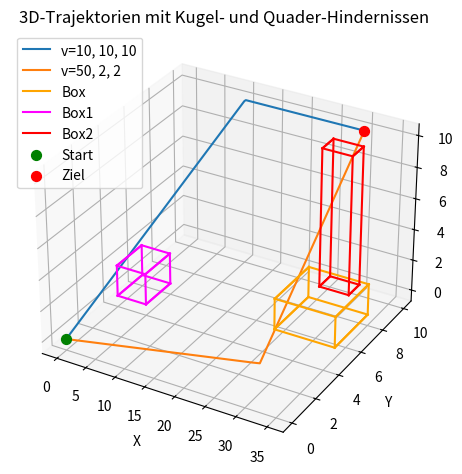

The matplotlib source for this figure:
"""
ccd_example.py

Konkretes Beispiel für zeit-parametrisierte Kollisionsprüfung (Continuous Collision Detection)
für drei unabhängige Achsen (x,y,z).

Enthalten:
- Zeitparametrisierte lineare Achsenbewegung (mit Stop, wenn Ziel erreicht)
- Analytische Segment-vs-Sphere Prüfung (für lineare Abschnitte)
- Adaptive Zeit-Sampling (Bisection) als Fallback/Allgemeinlösung
- Demo: zwei Geschwindigkeitssets (10,10,10) vs (50,2,2) mit gleicher Start-/Ziel-Config
- Optionaler Plot, wenn matplotlib installiert ist

Einfach ausführen: python ccd_example.py
"""

import math
from typing import Callable, Tuple

Vector = Tuple[float, float, float]

# ------------------------ Trajektorien / Motoren ------------------------
class AxisMotion:
    """Einfaches Modell: konstante Geschwindigkeit bis zum Ziel, dann Verweilen."""
    def __init__(self, start: float, target: float, speed: float):
        self.start = start
        self.target = target
        self.speed = abs(speed)
        self.dir = 1.0 if target >= start else -1.0
        self.distance = abs(target - start)
        self.duration = 0.0 if self.speed == 0 else self.distance / self.speed # self.duration muss möglicherweise bearbeitet werden

    def pos(self, t: float) -> float: 
        if t <= 0:
            return self.start
        if t >= self.duration:
            return self.target
        return self.start + self.dir * self.speed * t


class Trajectory:
    """Gesamttrajektorie aus drei Achsen (x,y,z)
    Jede Achse ist ein AxisMotion; r(t) liefert die 3D-Position zur Zeit t.
    """
    def __init__(self, x_motion: AxisMotion, y_motion: AxisMotion, z_motion: AxisMotion):
        self.x = x_motion
        self.y = y_motion
        self.z = z_motion
        self.T = max(self.x.duration, self.y.duration, self.z.duration)

    def r(self, t: float) -> Vector:
        return (self.x.pos(t), self.y.pos(t), self.z.pos(t))

# ------------------------ Hindernisse ------------------------
class Sphere:
    def __init__(self, center: Vector, radius: float):
        self.center = center
        self.radius = radius

    def contains(self, p: Vector) -> bool:
        return distance(p, self.center) <= self.radius
    
class Box:
    """Achsenparalleler Quader (AABB)"""
    def __init__(self, bmin: Vector, bmax: Vector):
        self.bmin = bmin
        self.bmax = bmax

    def contains(self, p: Vector) -> bool:
        x, y, z = p
        return (self.bmin[0] <= x <= self.bmax[0] and
                self.bmin[1] <= y <= self.bmax[1] and
                self.bmin[2] <= z <= self.bmax[2])

# ------------------------ Hilfsfunktionen ------------------------

def distance(a: Vector, b: Vector) -> float:
    return math.sqrt((a[0]-b[0])**2 + (a[1]-b[1])**2 + (a[2]-b[2])**2)


def lerp(a: Vector, b: Vector, alpha: float) -> Vector:
    return (a[0] + (b[0]-a[0])*alpha,
            a[1] + (b[1]-a[1])*alpha,
            a[2] + (b[2]-a[2])*alpha)

# ------------------------ Analytische Segment-vs-Sphere Prüfung ------------------------

def segment_sphere_collision(p0: Vector, p1: Vector, sphere: Sphere) -> bool:
    """
    Prüft ob das Liniensegment p0->p1 die Kugel (sphere) schneidet.
    Lösung durch Projektion und quadratische Gleichung (klassisch).
    """
    # Verschiebe Koordinaten so Kugelzentrum im Ursprung
    cx, cy, cz = sphere.center
    p0r = (p0[0]-cx, p0[1]-cy, p0[2]-cz)
    p1r = (p1[0]-cx, p1[1]-cy, p1[2]-cz)
    dx = p1r[0] - p0r[0]
    dy = p1r[1] - p0r[1]
    dz = p1r[2] - p0r[2]
    a = dx*dx + dy*dy + dz*dz
    b = 2*(p0r[0]*dx + p0r[1]*dy + p0r[2]*dz)
    c = p0r[0]*p0r[0] + p0r[1]*p0r[1] + p0r[2]*p0r[2] - sphere.radius*sphere.radius

    if a == 0.0:
        # Degenerater Fall: p0 == p1 als Punkt
        return c <= 0

    disc = b*b - 4*a*c
    if disc < 0:
        return False
    sqrt_disc = math.sqrt(disc)
    t1 = (-b - sqrt_disc) / (2*a)
    t2 = (-b + sqrt_disc) / (2*a)
    # Segment corresponds zu t in [0,1]
    return (0.0 <= t1 <= 1.0) or (0.0 <= t2 <= 1.0)

def segment_box_collision(p0: Vector, p1: Vector, box: Box) -> bool:
    """Kollisionstest zwischen Liniensegment p0->p1 und AABB (Box)"""
    tmin, tmax = 0.0, 1.0
    for i in range(3):  # x, y, z
        d = p1[i] - p0[i]
        if abs(d) < 1e-9:
            # Linie parallel zur Achse
            if p0[i] < box.bmin[i] or p0[i] > box.bmax[i]:
                return False
        else:
            inv_d = 1.0 / d
            t1 = (box.bmin[i] - p0[i]) * inv_d
            t2 = (box.bmax[i] - p0[i]) * inv_d
            t1, t2 = min(t1, t2), max(t1, t2)
            tmin = max(tmin, t1)
            tmax = min(tmax, t2)
            if tmin > tmax:
                return False
    return True

# ------------------------ Adaptive time-sampling CCD ------------------------

def bbox_of_points(points: Tuple[Vector, ...]) -> Tuple[Vector, Vector]:
    xs = [p[0] for p in points]
    ys = [p[1] for p in points]
    zs = [p[2] for p in points]
    return ((min(xs), min(ys), min(zs)), (max(xs), max(ys), max(zs)))


def bbox_intersects_sphere(bmin: Vector, bmax: Vector, sphere: Sphere) -> bool:
    # schnelle AABB-vs-sphere Test: nächster Punkt in AABB zum Kugelzentrum
    cx, cy, cz = sphere.center
    nx = max(bmin[0], min(cx, bmax[0]))
    ny = max(bmin[1], min(cy, bmax[1]))
    nz = max(bmin[2], min(cz, bmax[2]))
    return distance((nx,ny,nz), sphere.center) <= sphere.radius


def ccd_adaptive(traj: Trajectory, obstacle, t0: float = 0.0, t1: float = None,
                 tol: float = 1e-3, depth_limit: int = 20) -> bool:
    """
    Adaptive CCD: prüft rekursiv das Intervall [t0,t1] auf Kollision.
    Unterstützt Sphere und Box (AABB).
    """
    if t1 is None:
        t1 = traj.T

    p0 = traj.r(t0)
    p1 = traj.r(t1)

    # --- Bounding-Box Vorprüfung ---
    bmin, bmax = bbox_of_points((p0, p1))

    # 1. Schnelle Vorprüfung je nach Objekttyp
    if isinstance(obstacle, Sphere):
        if not bbox_intersects_sphere(bmin, bmax, obstacle):
            return False
    elif isinstance(obstacle, Box):
        # einfache AABB-Vorprüfung
        if (bmax[0] < obstacle.bmin[0] or bmin[0] > obstacle.bmax[0] or
            bmax[1] < obstacle.bmin[1] or bmin[1] > obstacle.bmax[1] or
            bmax[2] < obstacle.bmin[2] or bmin[2] > obstacle.bmax[2]):
            return False
    else:
        raise TypeError("ccd_adaptive(): unsupported obstacle type")

    # --- genaue Segmentprüfung ---
    if isinstance(obstacle, Sphere):
        if segment_sphere_collision(p0, p1, obstacle):
            return True
    elif isinstance(obstacle, Box):
        if segment_box_collision(p0, p1, obstacle):
            return True

    # --- Abbruchkriterien ---
    if (t1 - t0) < tol or depth_limit <= 0:
        return False

    # --- Rekursive Unterteilung ---
    tm = 0.5 * (t0 + t1)
    return (ccd_adaptive(traj, obstacle, t0, tm, tol, depth_limit - 1) or
            ccd_adaptive(traj, obstacle, tm, t1, tol, depth_limit - 1))

# ------------------------ Demo / Beispiele ------------------------

def make_traj_from_speeds(start: Vector, target: Vector, speeds: Vector) -> Trajectory:
    xm = AxisMotion(start[0], target[0], speeds[0])
    ym = AxisMotion(start[1], target[1], speeds[1])
    zm = AxisMotion(start[2], target[2], speeds[2])
    return Trajectory(xm, ym, zm)


def demo():
    start = (0.0, 0.0, 0.0)
    target = (30.0, 10.0, 10.0)

    #sphere = Sphere(center=(0.0, 0.0, 5.0), radius=0)
    box = Box(bmin=(25.0, 5.0, 0.0), bmax=(35.0, 8.0, 2.0))
    box1 = Box(bmin=(0.0, 4.0, 0.0), bmax=(5.0, 6.0, 2.0))
    box2 = Box(bmin=(25.0, 9.0, 0.0), bmax=(30.0, 10.0, 9.0))

    speeds1 = (10.0, 10.0, 10.0)
    speeds2 = (50.0, 2.0, 2.0)

    traj1 = make_traj_from_speeds(start, target, speeds1)
    traj2 = make_traj_from_speeds(start, target, speeds2)

    #print("Traj1 durations (x,y,z):", traj1.x.duration, traj1.y.duration, traj1.z.duration, "T=", traj1.T)
    #print("Traj2 durations (x,y,z):", traj2.x.duration, traj2.y.duration, traj2.z.duration, "T=", traj2.T)

    for name, traj in [("v=10,10,10", traj1), ("v=50,2,2", traj2)]:
        for obs_name, obs in [("box", box), ("box1", box1), ("box2", box2)]:
            coll = ccd_adaptive(traj, obs, tol=1e-3)
            print(f"Trajectory {name} collision with {obs_name}? -> {coll}")


    # optional: sample and print a few points
    #print("\nSampled positions (traj1):")
    #for t in [0.0, 0.5, 1.0, 2.5, 5.0]:
    #    if t <= traj1.T:
    #        print(t, traj1.r(t))

    # 3D-Plot der Trajektorien und Hindernisse
    try:
        import matplotlib.pyplot as plt
        from mpl_toolkits.mplot3d import Axes3D
        import numpy as np

        def sample_traj(traj, n=200):
            ts = np.linspace(0, traj.T, n)
            pts = np.array([traj.r(t) for t in ts])
            return pts

        p1 = sample_traj(traj1)
        p2 = sample_traj(traj2)

        fig = plt.figure()
        ax = fig.add_subplot(111, projection='3d')
        ax.plot(p1[:,0], p1[:,1], p1[:,2], label="v=" + str(speeds1).strip("()").replace(".0", ""), color='C0')
        ax.plot(p2[:,0], p2[:,1], p2[:,2], label="v=" + str(speeds2).strip("()").replace(".0", ""), color='C1')

        # --- Kugel (als transparente Oberfläche) ---
        #u, v = np.mgrid[0:2*np.pi:40j, 0:np.pi:20j]
        #x = sphere.center[0] + sphere.radius * np.cos(u) * np.sin(v)
        #y = sphere.center[1] + sphere.radius * np.sin(u) * np.sin(v)
        #z = sphere.center[2] + sphere.radius * np.cos(v)
        #ax.plot_surface(x, y, z, color='blue', alpha=0.2, linewidth=0)

        # --- Quader (Drahtgitter) ---
        def draw_box(ax, box, color='orange'):
            x = [box.bmin[0], box.bmax[0]]
            y = [box.bmin[1], box.bmax[1]]
            z = [box.bmin[2], box.bmax[2]]
            for xs in [x[0], x[1]]:
                ax.plot([xs, xs], [y[0], y[0]], [z[0], z[1]], color=color)
                ax.plot([xs, xs], [y[1], y[1]], [z[0], z[1]], color=color)
                ax.plot([xs, xs], [y[0], y[1]], [z[0], z[0]], color=color)
                ax.plot([xs, xs], [y[0], y[1]], [z[1], z[1]], color=color)
            for ys in [y[0], y[1]]:
                ax.plot([x[0], x[1]], [ys, ys], [z[0], z[0]], color=color)
                ax.plot([x[0], x[1]], [ys, ys], [z[1], z[1]], color=color)
            for zs in [z[0], z[1]]:
                ax.plot([x[0], x[0]], [y[0], y[1]], [zs, zs], color=color)
                ax.plot([x[1], x[1]], [y[0], y[1]], [zs, zs], color=color)

        draw_box(ax, box, color='orange')
        draw_box(ax, box1, color='magenta')  # zweite Box mit anderer Farbe
        draw_box(ax, box2, color='red')  # zweite Box mit anderer Farbe

        ax.plot([], [], [], color='orange', label='Box')
        ax.plot([], [], [], color='magenta', label='Box1')
        ax.plot([], [], [], color='red', label='Box2')

        # --- Start/Zielpunkte ---
        ax.scatter(start[0], start[1], start[2], c='green', s=50, label='Start')
        ax.scatter(target[0], target[1], target[2], c='red', s=50, label='Ziel')

        ax.set_xlabel('X')
        ax.set_ylabel('Y')
        ax.set_zlabel('Z')
        ax.legend()
        ax.set_title('3D-Trajektorien mit Kugel- und Quader-Hindernissen')
        plt.tight_layout()
        plt.show()

    except Exception as e:
        print("Plot error:", e)


if __name__ == '__main__':
    demo()
